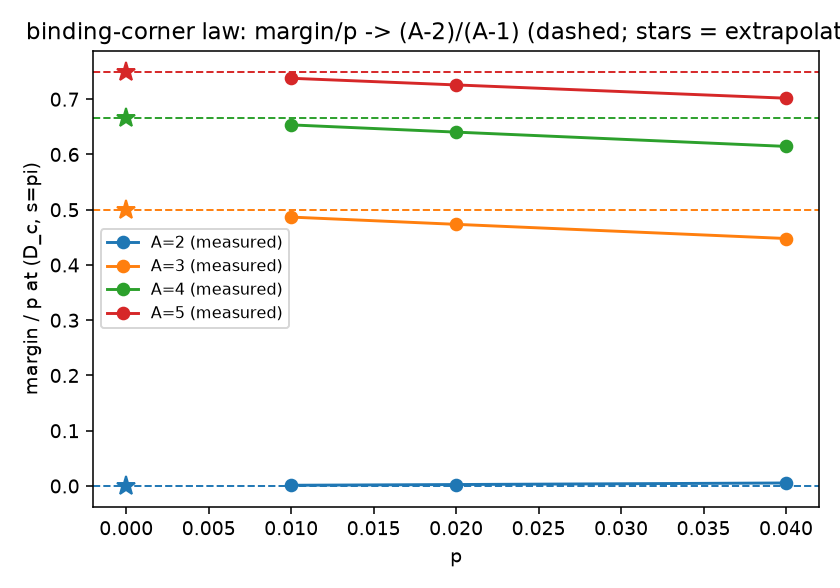

Data behind this chart, as committed beside it:
A, p, Dc, margin, margin_over_p, predicted_slope
2, 0.04, 0.0004342, 0.0002168, 0.005421, 0.0
2, 0.02, 0.0001041, 5.20507936925263e-05, 0.002603, 0.0
2, 0.01, 2.550825193609052e-05, 1.2753149243760475e-05, 0.001275, 0.0
3, 0.04, 0.0002169, 0.01792, 0.4479, 0.5
3, 0.02, 5.2057657828859697e-05, 0.009471, 0.4735, 0.5
3, 0.01, 1.2753559100686651e-05, 0.004867, 0.4867, 0.5
4, 0.04, 0.0001446, 0.02458, 0.6146, 0.6667
4, 0.02, 3.470498271034017e-05, 0.01281, 0.6405, 0.6667
4, 0.01, 8.502366046006515e-06, 0.006535, 0.6535, 0.6667
5, 0.04, 0.0001085, 0.02807, 0.7018, 0.75
5, 0.02, 2.6028972743263884e-05, 0.01452, 0.7258, 0.75
5, 0.01, 6.376788951589773e-06, 0.007379, 0.7379, 0.75
